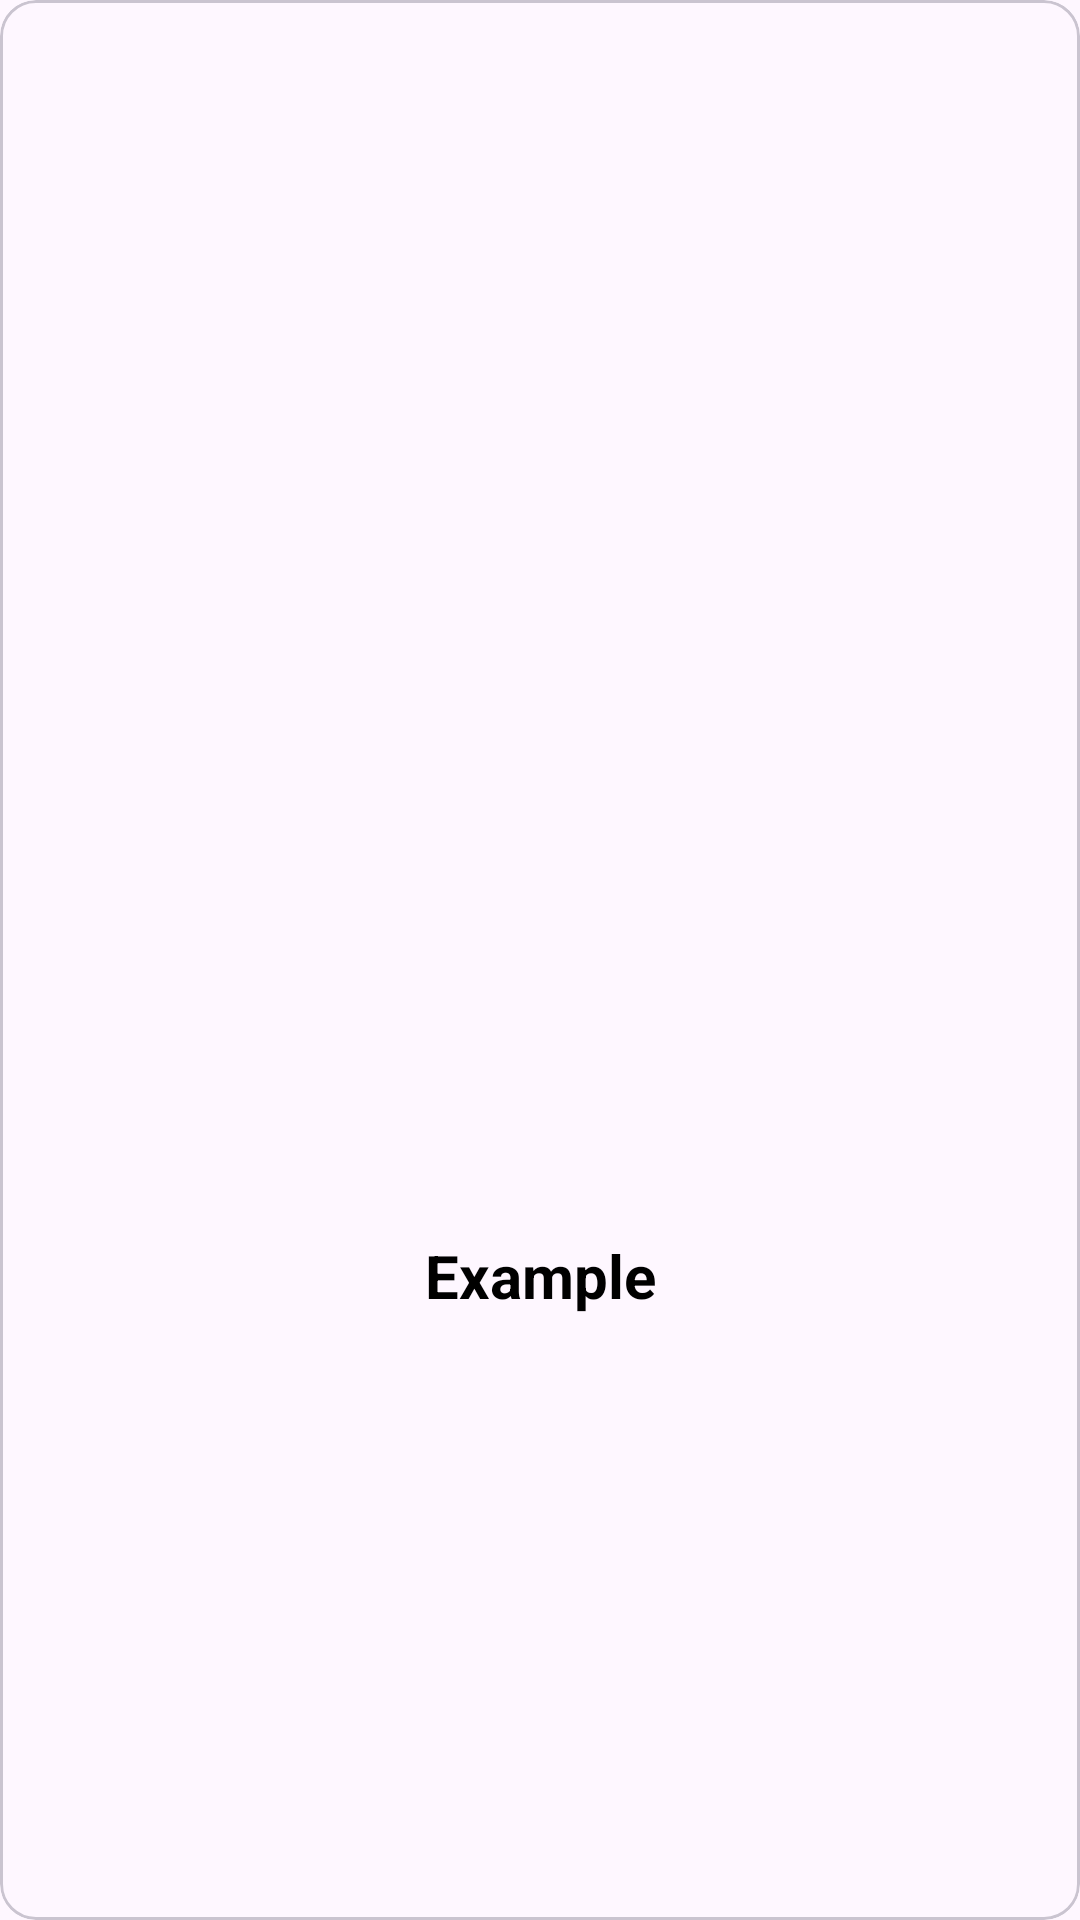

Write the Android layout XML for this screen, with the resource values it uses.
<!-- AndroidManifest.xml: application theme Theme.ComicWar -->
<!-- res/layout/comic_item_layout.xml -->
<?xml version="1.0" encoding="utf-8"?>
<androidx.constraintlayout.widget.ConstraintLayout
    xmlns:android="http://schemas.android.com/apk/res/android"
    xmlns:app="http://schemas.android.com/apk/res-auto"

    android:layout_width="200dp"
    android:layout_height="300dp">
    <com.google.android.material.card.MaterialCardView
        android:layout_width="match_parent"
        android:layout_height="match_parent">
        <androidx.constraintlayout.widget.ConstraintLayout
            android:layout_width="match_parent"
            android:layout_height="match_parent">

            <com.google.android.material.imageview.ShapeableImageView
                android:id="@+id/comic_portrait"
                android:layout_width="150dp"
                android:layout_height="200dp"
                android:layout_margin="10dp"

                app:layout_constraintEnd_toEndOf="parent"
                app:layout_constraintStart_toStartOf="parent"
                app:layout_constraintTop_toTopOf="parent" />

            <com.google.android.material.textview.MaterialTextView
                android:id="@+id/comic_title"
                android:layout_width="wrap_content"
                android:layout_height="wrap_content"
                android:text="Example"
                android:textColor="@color/black"
                android:textSize="20sp"
                android:textStyle="bold"

                app:layout_constraintBottom_toBottomOf="parent"
                app:layout_constraintEnd_toEndOf="parent"
                app:layout_constraintStart_toStartOf="parent"
                app:layout_constraintTop_toBottomOf="@+id/comic_portrait" />
        </androidx.constraintlayout.widget.ConstraintLayout>
    </com.google.android.material.card.MaterialCardView>
</androidx.constraintlayout.widget.ConstraintLayout>
<!-- resources referenced by this layout -->
<resources>
  <style name="Theme.ComicWar" parent="Theme.Material3.Light.NoActionBar">
          
          <item name="colorPrimary">@color/purple_500</item>
          <item name="colorPrimaryVariant">@color/purple_700</item>
          <item name="colorOnPrimary">@color/white</item>
          
          <item name="colorSecondary">@color/teal_200</item>
          <item name="colorSecondaryVariant">@color/teal_700</item>
          <item name="colorOnSecondary">@color/black</item>
          
          <item name="android:statusBarColor">@color/white</item>
          
      </style>
  <!-- not gathered from this repository: default colours our renderer supplied (Android Studio template values) -->
  <color name="purple_500">#FF6200EE</color>
  <color name="purple_700">#FF3700B3</color>
  <color name="teal_200">#FF03DAC5</color>
  <color name="teal_700">#FF018786</color>
  <color name="black">#FF000000</color>
  <color name="white">#FFFFFFFF</color>
</resources>
